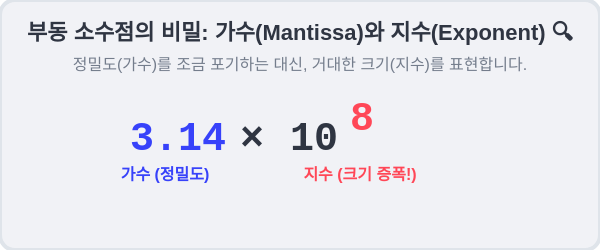
t = 0.00 s
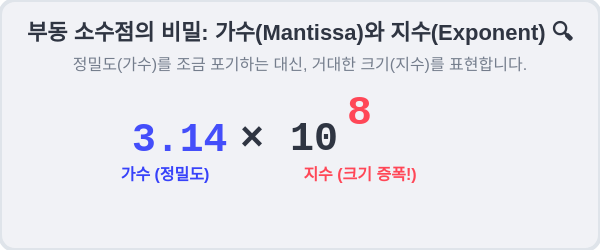
t = 0.50 s
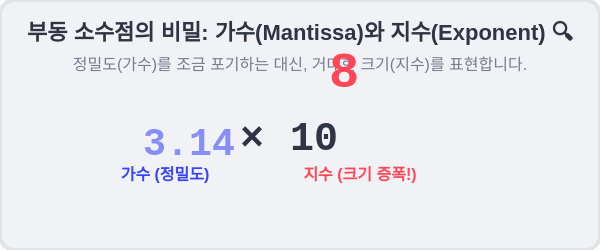
t = 1.50 s
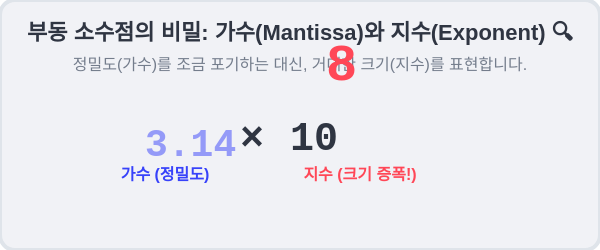
t = 2.00 s
t = 2.50 s: frame unchanged from t = 1.50 s, image omitted
t = 3.50 s: frame unchanged from t = 0.50 s, image omitted

The animated SVG that drew these frames (rendered in a browser with its animation timeline set to each time). Animation: 2 CSS @keyframes rules; one cycle of 4.00 s, repeats indefinitely.

<svg width="600" height="250" xmlns="http://www.w3.org/2000/svg">
  <defs>
    <style>
      .title { font-family: 'Malgun Gothic', sans-serif; font-size: 22px; fill: #2f3542; font-weight: bold; }
      .desc { font-family: 'Malgun Gothic', sans-serif; font-size: 16px; fill: #747d8c; }
      .math { font-family: 'Courier New', monospace; font-size: 40px; font-weight: bold; }
      .mantissa { fill: #3742fa; }
      .exponent { fill: #ff4757; }
      .base { fill: #2f3542; }
      .annotation { font-family: 'Malgun Gothic', sans-serif; font-size: 16px; font-weight: bold; }
      
      @keyframes slideMantissa {
        0%, 100% { fill-opacity: 1; transform: scale(1); }
        50% { fill-opacity: 0.5; transform: scale(0.95); }
      }
      
      @keyframes growExponent {
        0%, 100% { transform: scale(1); }
        50% { transform: scale(1.3) translateY(-5px); }
      }
      
      .anim-mantissa { animation: slideMantissa 4s infinite ease-in-out; transform-origin: center; }
      .anim-exponent { animation: growExponent 4s infinite ease-in-out; transform-origin: center; }
    </style>
  </defs>

  <rect width="100%" height="100%" rx="15" fill="#f1f2f6" stroke="#dfe4ea" stroke-width="4"/>
  
  <text x="50%" y="40" text-anchor="middle" class="title">부동 소수점의 비밀: 가수(Mantissa)와 지수(Exponent) 🔍</text>
  <text x="50%" y="70" text-anchor="middle" class="desc">정밀도(가수)를 조금 포기하는 대신, 거대한 크기(지수)를 표현합니다.</text>
  
  <g transform="translate(130, 150)">
    <!-- Mantissa -->
    <text x="0" y="0" class="math mantissa anim-mantissa">3.14</text>
    <text x="35" y="30" class="annotation mantissa" text-anchor="middle">가수 (정밀도)</text>
    
    <!-- Base -->
    <text x="110" y="0" class="math base">×</text>
    <text x="160" y="0" class="math base">10</text>
    
    <!-- Exponent -->
    <text x="220" y="-20" class="math exponent anim-exponent" font-size="30">8</text>
    <text x="230" y="30" class="annotation exponent" text-anchor="middle">지수 (크기 증폭!)</text>
  </g>
</svg>
